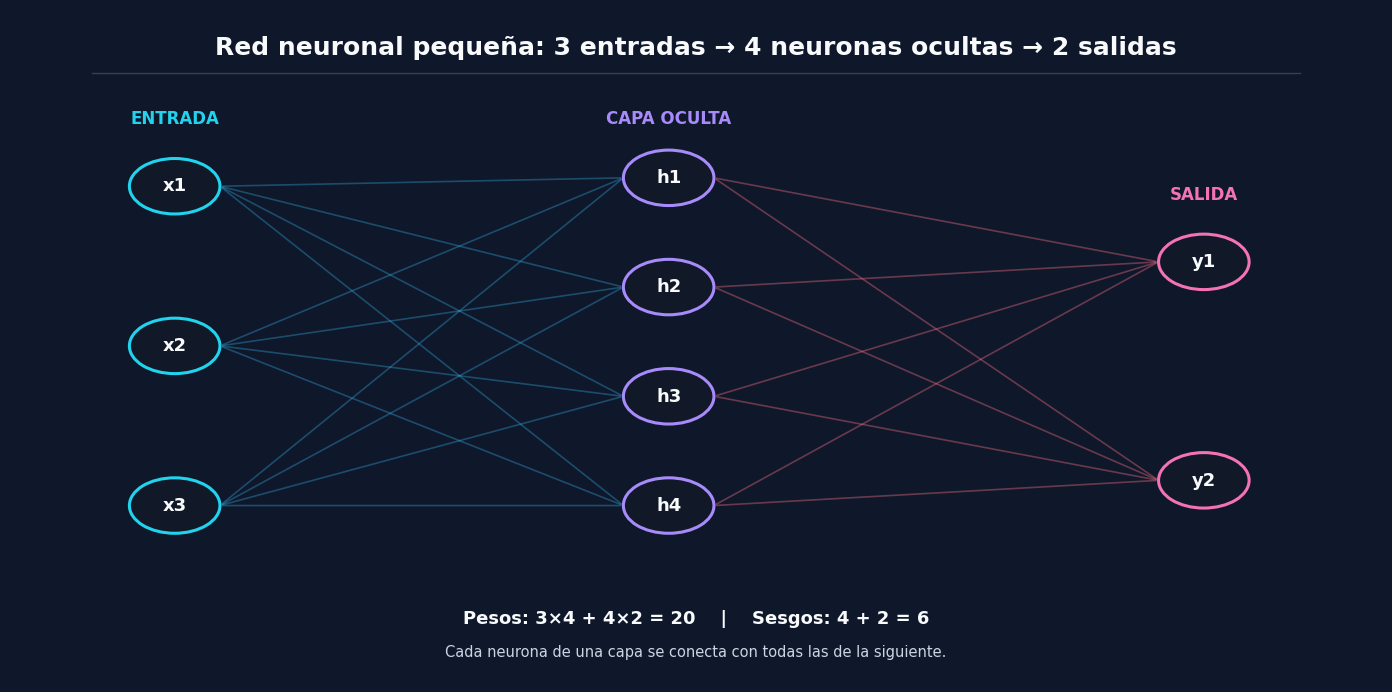

Source code (Python):
import matplotlib.pyplot as plt
from matplotlib.patches import Circle, FancyArrowPatch

plt.rcParams["font.family"] = "DejaVu Sans"
plt.rcParams["figure.dpi"] = 160

fig, ax = plt.subplots(figsize=(14, 7))
fig.patch.set_facecolor("#0f172a")
ax.set_facecolor("#0f172a")
ax.set_xlim(0, 10)
ax.set_ylim(0, 8)
ax.axis("off")

# Nodos
inputs = [(1.2, 5.9), (1.2, 4.0), (1.2, 2.1)]
hidden = [(4.8, 6.0), (4.8, 4.7), (4.8, 3.4), (4.8, 2.1)]
outputs = [(8.7, 5.0), (8.7, 2.4)]

# Colores
input_edge = "#22d3ee"
hidden_edge = "#a78bfa"
output_edge = "#f472b6"
input_fill = "#111827"
hidden_fill = "#111827"
output_fill = "#111827"
text_main = "#f8fafc"
line_input_hidden = "#38bdf8"
line_hidden_output = "#fb7185"

def draw_node(x, y, label, edgecolor, facecolor, r=0.33):
    ax.add_patch(Circle((x, y), r, facecolor=facecolor, edgecolor=edgecolor, linewidth=2.2, zorder=3))
    ax.text(x, y, label, ha="center", va="center", color=text_main, fontsize=13, fontweight="bold", zorder=4)

def connect(a, b, color, alpha=0.35):
    for x1, y1 in a:
        for x2, y2 in b:
            ax.add_patch(
                FancyArrowPatch(
                    (x1 + 0.33, y1),
                    (x2 - 0.33, y2),
                    arrowstyle="-",
                    linewidth=1.2,
                    color=color,
                    alpha=alpha,
                    zorder=1,
                )
            )

# Conexiones
connect(inputs, hidden, line_input_hidden, alpha=0.32)
connect(hidden, outputs, line_hidden_output, alpha=0.38)

# Nodos
for i, (x, y) in enumerate(inputs, start=1):
    draw_node(x, y, f"x{i}", input_edge, input_fill)

for i, (x, y) in enumerate(hidden, start=1):
    draw_node(x, y, f"h{i}", hidden_edge, hidden_fill)

for i, (x, y) in enumerate(outputs, start=1):
    draw_node(x, y, f"y{i}", output_edge, output_fill)

# Etiquetas de capas
ax.text(1.2, 6.7, "ENTRADA", ha="center", va="center", color=input_edge, fontsize=12, fontweight="bold")
ax.text(4.8, 6.7, "CAPA OCULTA", ha="center", va="center", color=hidden_edge, fontsize=12, fontweight="bold")
ax.text(8.7, 5.8, "SALIDA", ha="center", va="center", color=output_edge, fontsize=12, fontweight="bold")

# Título
ax.text(
    5.0,
    7.55,
    "Red neuronal pequeña: 3 entradas → 4 neuronas ocultas → 2 salidas",
    ha="center",
    va="center",
    color=text_main,
    fontsize=18,
    fontweight="bold",
)

# Línea decorativa
ax.plot([0.6, 9.4], [7.25, 7.25], color="#334155", linewidth=1)

# Texto corto abajo, sin cuadros
ax.text(
    5.0,
    0.75,
    "Pesos: 3×4 + 4×2 = 20    |    Sesgos: 4 + 2 = 6",
    ha="center",
    va="center",
    color=text_main,
    fontsize=13,
    fontweight="bold",
)

ax.text(
    5.0,
    0.35,
    "Cada neurona de una capa se conecta con todas las de la siguiente.",
    ha="center",
    va="center",
    color="#cbd5e1",
    fontsize=10.5,
)

plt.tight_layout(pad=1.0)
plt.show()
